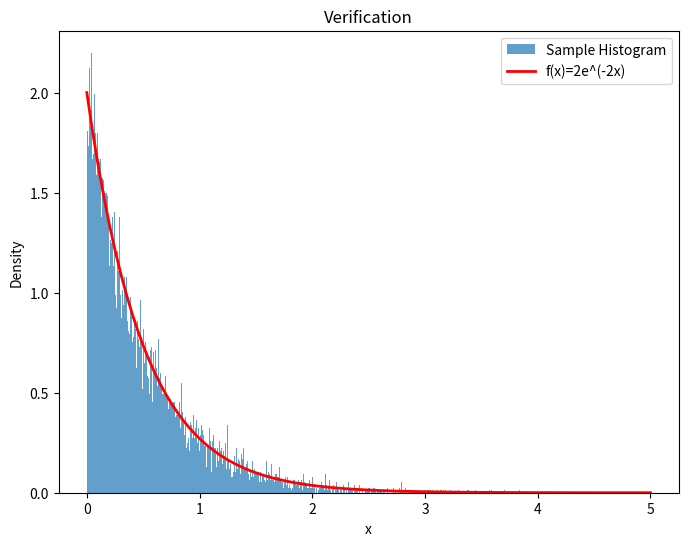

The matplotlib source for this figure:
import numpy as np
import matplotlib.pyplot as plt

def generate_samples(lambda_input, n):
    xi = np.random.uniform(0, 1, n)
    sample = -np.log(xi) / lambda_input
    return sample

lambda_test= 2   #指数分布为2，可按需要更改
n_test= 10000    #产生随机数数量10000，可按需要更改
samples = generate_samples(lambda_test, n_test)
x = np.linspace(0, 5, 100)
theoretical = lambda_test * np.exp(-lambda_test * x)

plt.figure(figsize=(8, 6))
plt.hist(samples, bins=500, density=True, alpha=0.7, label='Sample Histogram')     #样本分为500个区间，可以按照需要更改
plt.plot(x, theoretical, 'r-', linewidth=2, label=f'f(x)={lambda_test}e^(-{lambda_test}x)')
plt.xlabel('x')
plt.ylabel('Density')
plt.title('Verification')
plt.legend()
plt.show()